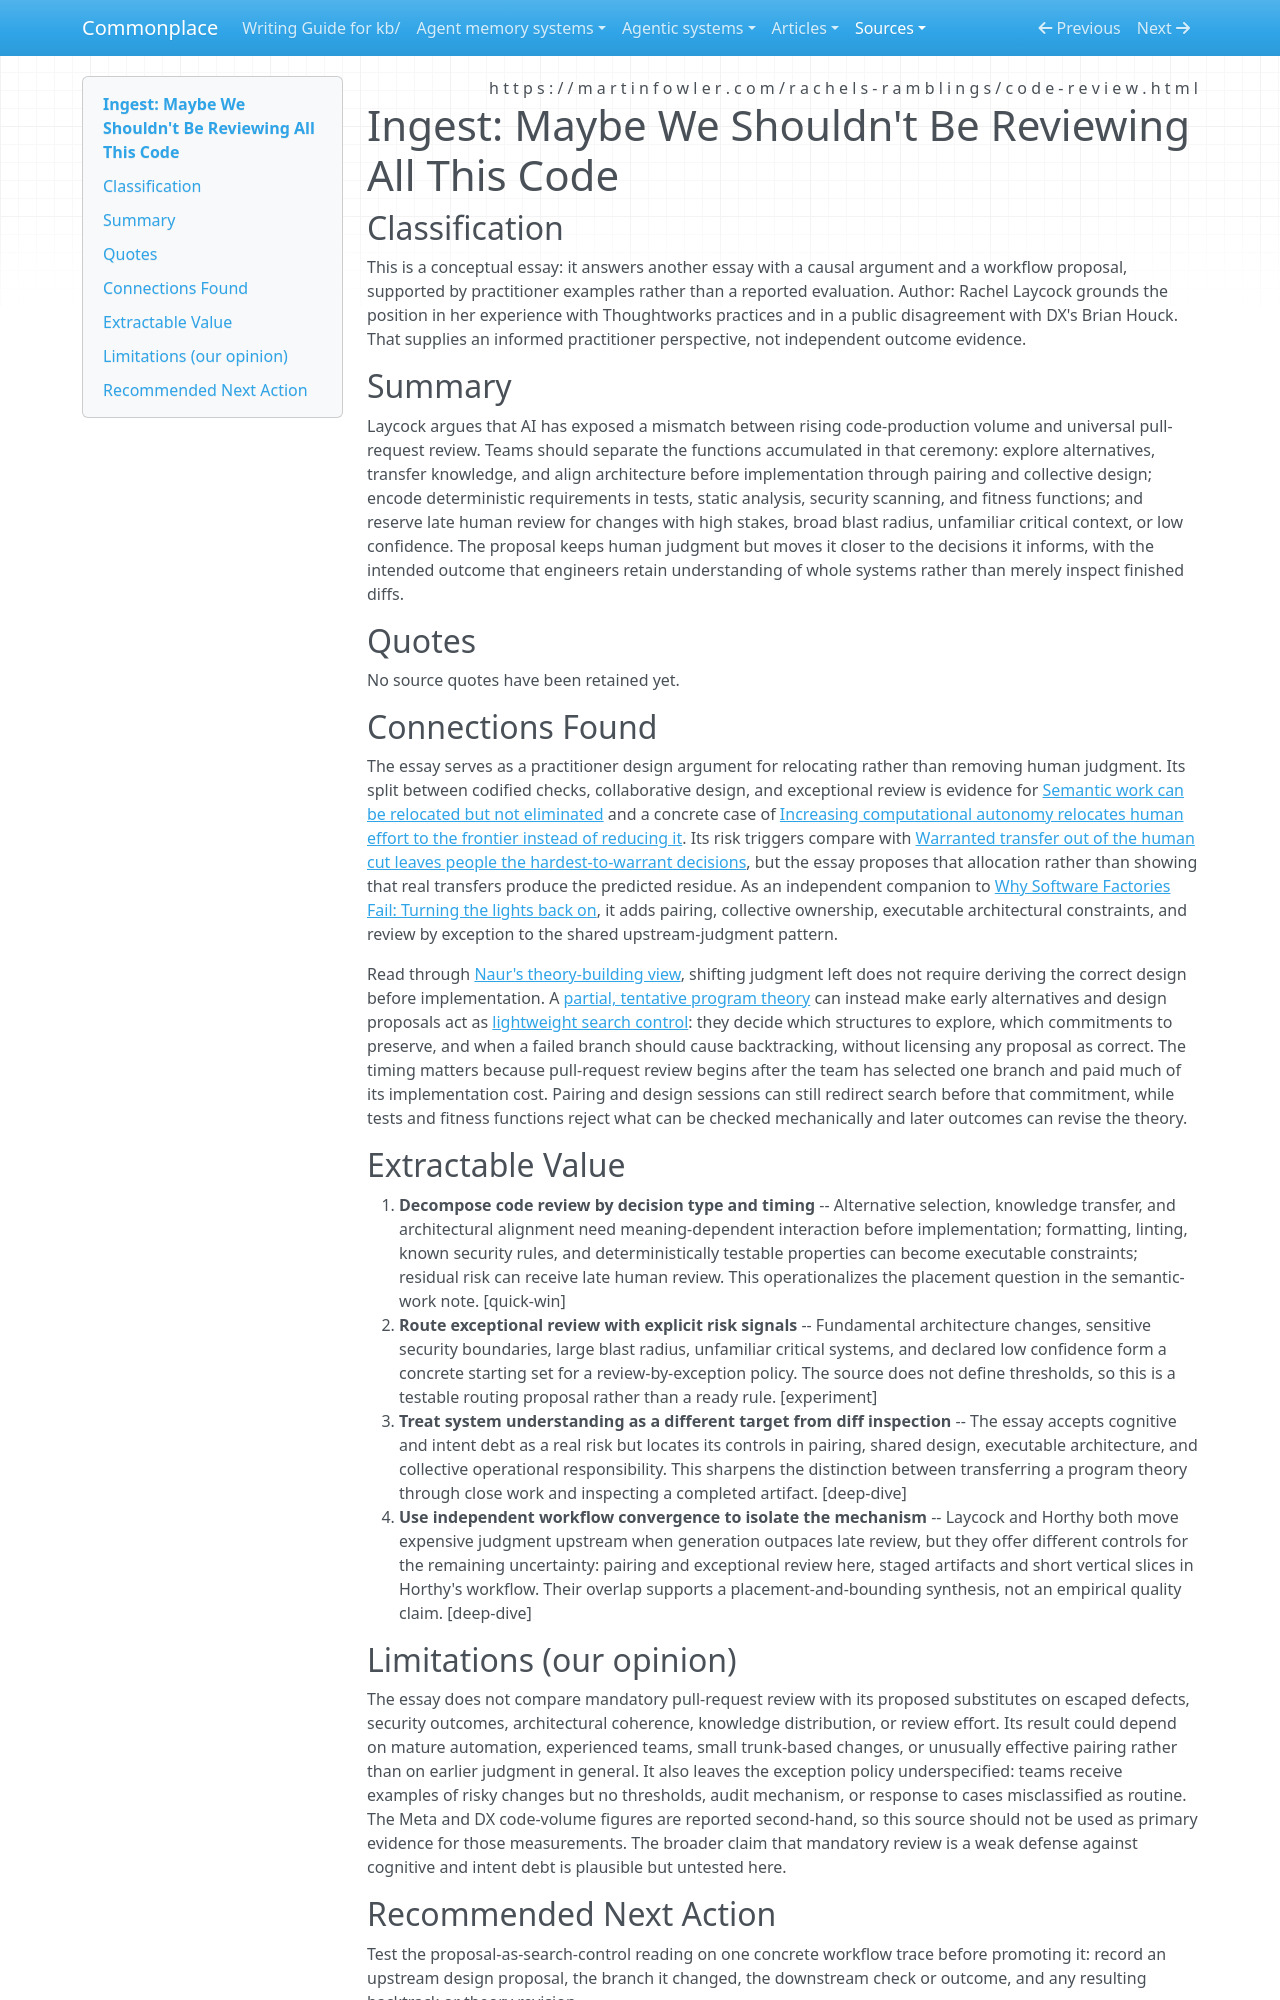

repository: zby/commonplace · page: sources/maybe-we-shouldnt-be-reviewing-all-this-code.ingest/index.html · generator: mkdocs

---
description: "Rachel Laycock argues that AI-scale code production should move design judgment upstream, automate deterministic checks, and reserve late human review for risky exceptions."
source: https://martinfowler.com/rachels-ramblings/code-review.html
captured: "2026-09-03"
capture: trafilatura
capture_scope: full-source
genre: conceptual-essay
snapshot_sha256: d128b71543ab75142b644357a415cd892ae63158b23e1455e589a55c56ea7fec
ingested: "2026-09-03"
type: types/ingest-report.md
domains: [agentic-coding, code-review, human-judgment, software-development]
tags: [warranted-autonomy, self-improving-systems, learning-theory]
---

# Ingest: Maybe We Shouldn't Be Reviewing All This Code

## Classification

This is a conceptual essay: it answers another essay with a causal argument and a workflow proposal, supported by practitioner examples rather than a reported evaluation.
Author: Rachel Laycock grounds the position in her experience with Thoughtworks practices and in a public disagreement with DX's Brian Houck. That supplies an informed practitioner perspective, not independent outcome evidence.

## Summary

Laycock argues that AI has exposed a mismatch between rising code-production volume and universal pull-request review. Teams should separate the functions accumulated in that ceremony: explore alternatives, transfer knowledge, and align architecture before implementation through pairing and collective design; encode deterministic requirements in tests, static analysis, security scanning, and fitness functions; and reserve late human review for changes with high stakes, broad blast radius, unfamiliar critical context, or low confidence. The proposal keeps human judgment but moves it closer to the decisions it informs, with the intended outcome that engineers retain understanding of whole systems rather than merely inspect finished diffs.

## Quotes

No source quotes have been retained yet.

## Connections Found

The essay serves as a practitioner design argument for relocating rather than removing human judgment. Its split between codified checks, collaborative design, and exceptional review is evidence for [Semantic work can be relocated but not eliminated](../theory/semantic-work-can-be-relocated-but-not-eliminated.md) and a concrete case of [Increasing computational autonomy relocates human effort to the frontier instead of reducing it](../theory/increasing-computational-autonomy-relocates-human-effort.md). Its risk triggers compare with [Warranted transfer out of the human cut leaves people the hardest-to-warrant decisions](../theory/warranted-transfer-leaves-people-the-hardest-to-warrant-decisions.md), but the essay proposes that allocation rather than showing that real transfers produce the predicted residue. As an independent companion to [Why Software Factories Fail: Turning the lights back on](why-software-factories-fail-lights-back-on-2081058573556306030.ingest.md), it adds pairing, collective ownership, executable architectural constraints, and review by exception to the shared upstream-judgment pattern.

Read through [Naur's theory-building view](programming-as-theory-building.ingest.md), shifting judgment left does not require deriving the correct design before implementation. A [partial, tentative program theory](../theory/program-theory-sustains-search-under-delayed-feedback.md) can instead make early alternatives and design proposals act as [lightweight search control](../theory/lightweight-search-control-does-not-license-adoption.md): they decide which structures to explore, which commitments to preserve, and when a failed branch should cause backtracking, without licensing any proposal as correct. The timing matters because pull-request review begins after the team has selected one branch and paid much of its implementation cost. Pairing and design sessions can still redirect search before that commitment, while tests and fitness functions reject what can be checked mechanically and later outcomes can revise the theory.

## Extractable Value

1. **Decompose code review by decision type and timing** -- Alternative selection, knowledge transfer, and architectural alignment need meaning-dependent interaction before implementation; formatting, linting, known security rules, and deterministically testable properties can become executable constraints; residual risk can receive late human review. This operationalizes the placement question in the semantic-work note. [quick-win]
2. **Route exceptional review with explicit risk signals** -- Fundamental architecture changes, sensitive security boundaries, large blast radius, unfamiliar critical systems, and declared low confidence form a concrete starting set for a review-by-exception policy. The source does not define thresholds, so this is a testable routing proposal rather than a ready rule. [experiment]
3. **Treat system understanding as a different target from diff inspection** -- The essay accepts cognitive and intent debt as a real risk but locates its controls in pairing, shared design, executable architecture, and collective operational responsibility. This sharpens the distinction between transferring a program theory through close work and inspecting a completed artifact. [deep-dive]
4. **Use independent workflow convergence to isolate the mechanism** -- Laycock and Horthy both move expensive judgment upstream when generation outpaces late review, but they offer different controls for the remaining uncertainty: pairing and exceptional review here, staged artifacts and short vertical slices in Horthy's workflow. Their overlap supports a placement-and-bounding synthesis, not an empirical quality claim. [deep-dive]
